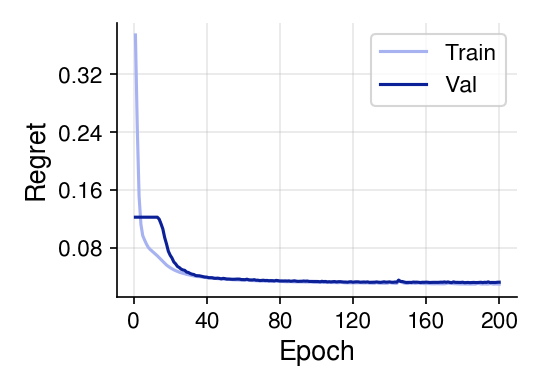

Source data for this figure (header and first rows):
epoch, tau, train_E_regret, val_greedy_regret
1, 1.0, 0.3745, 0.1223
2, 1.0, 0.2483, 0.1223
3, 1.0, 0.1516, 0.1223
4, 1.0, 0.1125, 0.1223
5, 1.0, 0.09682, 0.1223
6, 1.0, 0.09084, 0.1223
7, 1.0, 0.08531, 0.1223
8, 1.0, 0.08071, 0.1223
9, 1.0, 0.07785, 0.1223
10, 1.0, 0.0756, 0.1223
11, 1.0, 0.07351, 0.1223
12, 1.0, 0.07128, 0.1223
13, 1.0, 0.06883, 0.1223
14, 1.0, 0.06625, 0.1196
15, 1.0, 0.06357, 0.1132
16, 1.0, 0.06088, 0.106
17, 1.0, 0.05843, 0.09413
18, 1.0, 0.05613, 0.08533
19, 1.0, 0.05429, 0.0753
20, 1.0, 0.05245, 0.06978
21, 1.0, 0.051, 0.06584
22, 1.0, 0.04952, 0.06038
23, 1.0, 0.04831, 0.05772
24, 1.0, 0.04727, 0.05419
25, 1.0, 0.04623, 0.05265
26, 1.0, 0.0454, 0.05044
27, 1.0, 0.04464, 0.0493
28, 1.0, 0.04402, 0.04871
29, 1.0, 0.04323, 0.04634
30, 1.0, 0.04265, 0.04579
31, 1.0, 0.04202, 0.04431
32, 1.0, 0.04158, 0.04346
33, 1.0, 0.04097, 0.04297
34, 1.0, 0.04068, 0.0415
35, 1.0, 0.04018, 0.04142
36, 1.0, 0.04006, 0.0412
37, 1.0, 0.03966, 0.04061
38, 1.0, 0.03926, 0.04013
39, 1.0, 0.03893, 0.03949
40, 1.0, 0.03867, 0.03943
41, 1.0, 0.03831, 0.03863
42, 1.0, 0.03809, 0.03867
43, 1.0, 0.03778, 0.03856
44, 1.0, 0.03773, 0.03785
45, 1.0, 0.03767, 0.03771
46, 1.0, 0.03724, 0.03797
47, 1.0, 0.0372, 0.03757
48, 1.0, 0.03687, 0.037
49, 1.0, 0.03674, 0.03769
50, 1.0, 0.03654, 0.0373
51, 1.0, 0.03638, 0.03669
52, 1.0, 0.03634, 0.03673
53, 1.0, 0.03605, 0.03657
54, 1.0, 0.03587, 0.03641
55, 1.0, 0.03573, 0.03644
56, 1.0, 0.03565, 0.03665
57, 1.0, 0.03557, 0.03671
58, 1.0, 0.0354, 0.03663
59, 1.0, 0.03529, 0.03603
60, 1.0, 0.03516, 0.036
... 140 more rows
